Run: headless pygame with SDL's dummy video driver; simulated clock (each Clock.tick advances the game by its frame time, no real sleeping); random seed 0; keys injected as events and as key.get_pressed() state; no mouse input.
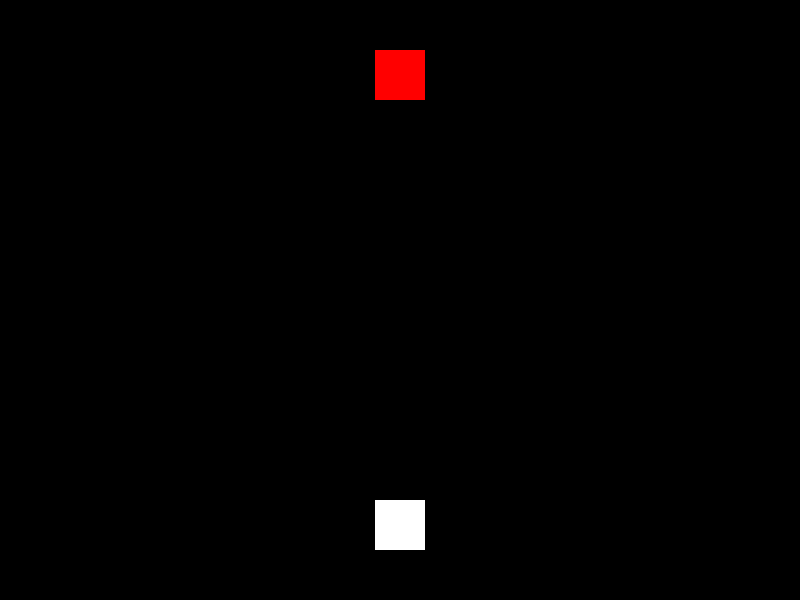
Frame 1 of 4 · flips 1–60 · no input
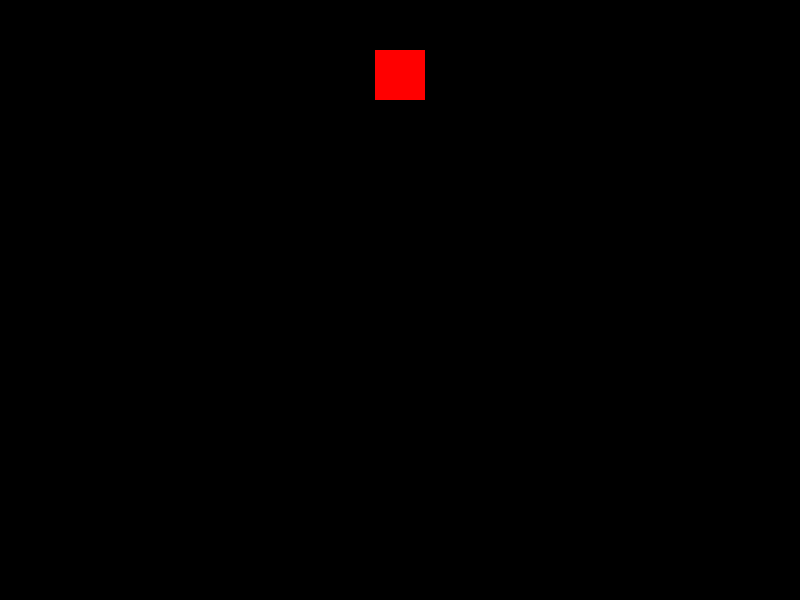
Frame 2 of 4 · flips 61–180 · tapped SPACE, RETURN · held RIGHT (→), D
Frame 3 of 4 · flips 181–300 · held DOWN (↓), S · screen unchanged from frame 2, image omitted
Frame 4 of 4 · flips 301–420 · held LEFT (←), A, UP (↑), W · screen same as frame 1, image omitted

The pygame program that drew these frames:

import pygame
import random
import time
import threading

black = (0, 0, 0)
white = (255, 255, 255)
yellow = (255, 255, 0)
blue = (0, 0, 255)
whiteblue = (150, 200, 255)
red = (255, 0, 0)
green = (0, 255, 0)

class Player(pygame.sprite.Sprite):

	width = 50
	height = 50
	my_joystick = None

	def __init__(self, x, y, joystick_no):

		super(Player,self).__init__()

		self.image = pygame.Surface([self.width, self.height])
		self.image.fill(white)

		self.rect = self.image.get_rect()

		self.rect.x = x
		self.rect.y = y

		self.pos = [False,False,False,False]

		joystick_count = pygame.joystick.get_count()
		if joystick_count < joystick_no+1:
			print ("Error, I didn't find enough joysticks. Found ", joystick_count)
		else:
			self.my_joystick = pygame.joystick.Joystick(joystick_no)
			self.my_joystick.init()

	def update(self):

		#controle xbox
		if self.my_joystick != None:
			vert_ayis_pos = self.my_joystick.get_axis(0) #x
			vert_axis_pos = self.my_joystick.get_axis(1) #y
		
			if not(vert_axis_pos > -0.2 and vert_axis_pos < 0.2 and vert_ayis_pos > -0.2 and vert_ayis_pos < 0.2):
				self.rect.x = self.rect.x+vert_ayis_pos*10
				self.rect.y = self.rect.y+vert_axis_pos*10

				if self.rect.y < 0:
					self.rect.y = 0
				if self.rect.y > screen_height - self.height:
					self.rect.y = screen_height - self.height

			if self.my_joystick.get_button(0):
				self.image.fill(green)
			elif self.my_joystick.get_button(1):
				self.image.fill(red)
			elif self.my_joystick.get_button(2):
				self.image.fill(blue)
			elif self.my_joystick.get_button(3):
				self.image.fill(yellow)
			else:
				self.image.fill(white)

		#teclado
		else:

			if self.pos[0]:
				self.rect.x = self.rect.x-5
			elif self.pos[1]:
				self.rect.x = self.rect.x+5

			if self.pos[2]:
				self.rect.y = self.rect.y-5
			elif self.pos[3]:
				self.rect.y = self.rect.y+5

			self.image.fill(white)

class Enemy(pygame.sprite.Sprite):

	width = 50
	height = 50

	def __init__(self, x, y):

		super(Enemy,self).__init__()

		self.image = pygame.Surface([self.width, self.height])
		self.image.fill(red)

		self.rect = self.image.get_rect()

		self.rect.x = x
		self.rect.y = y

		self.running = True

		threading.Thread(target=self.dispara).start()

	def dispara(self):

		self.bullet = EnemyBullet(self.rect.x,self.rect.y)

		all_sprites.add(self.bullet)
		movingsprites.add(self.bullet)
		enemiesbullets.add(self.bullet)

		time.sleep(1)

		if self.running:
			self.dispara()

	def update(self):
		self.image.fill(red)

class Bullet(pygame.sprite.Sprite):
	width = 5
	height = 5
	my_joystick = None

	def __init__(self, x, y):

		super(Bullet,self).__init__()

		self.image = pygame.Surface([self.width, self.height])
		self.image.fill(whiteblue)

		self.rect = self.image.get_rect()

		self.rect.x = x + 24
		self.rect.y = y

	def update(self):

		self.rect.y = self.rect.y-10

		self.image.fill(whiteblue)

class EnemyBullet(pygame.sprite.Sprite):

	width = 5
	height = 5
	my_joystick = None

	def __init__(self, x, y):

		super(EnemyBullet,self).__init__()

		self.image = pygame.Surface([self.width, self.height])
		self.image.fill(green)

		self.rect = self.image.get_rect()

		self.rect.x = x + 24
		self.rect.y = y + 50

	def update(self):

		self.rect.y = self.rect.y+10

		self.image.fill(green)

pygame.init()

screen_width = 800
screen_height = 600
screen = pygame.display.set_mode([screen_width, screen_height])

pygame.display.set_caption('Test')

background = pygame.Surface(screen.get_size())

background = background.convert()

background.fill(black)

all_sprites = pygame.sprite.Group()
movingsprites = pygame.sprite.Group()
enemiesbullets = pygame.sprite.Group()

player1 = Player(375, 500, 0)

all_sprites.add(player1)
movingsprites.add(player1)

clock = pygame.time.Clock()

stage = 1
enemies = []

def Loop():
	global stage
	global enemies

	for event in pygame.event.get():

		if event.type == pygame.QUIT:
			for enemy in enemies:
				enemy.running = False
			pygame.quit()
			return False

		if (event.type==pygame.KEYDOWN):

			if (event.key==pygame.K_LEFT or event.key==pygame.K_a):
				player1.pos[0] = True
			if (event.key==pygame.K_RIGHT or event.key==pygame.K_d):
				player1.pos[1] = True
			if (event.key==pygame.K_UP or event.key==pygame.K_w):
				player1.pos[2] = True
			if (event.key==pygame.K_DOWN or event.key==pygame.K_s):
				player1.pos[3] = True

			if (event.key==pygame.K_SPACE):
				bullet = Bullet(player1.rect.x,player1.rect.y)
				all_sprites.add(bullet)
				movingsprites.add(bullet)

		if (event.type==pygame.KEYUP):
			if (event.key==pygame.K_LEFT or event.key==pygame.K_a):
				player1.pos[0] = False
			if (event.key==pygame.K_RIGHT or event.key==pygame.K_d):
				player1.pos[1] = False
			if (event.key==pygame.K_UP or event.key==pygame.K_w):
				player1.pos[2] = False
			if (event.key==pygame.K_DOWN or event.key==pygame.K_s):
				player1.pos[3] = False

	while len(enemies) < stage:
		aenemy = Enemy(375, 50)
		enemies.append(aenemy)
		all_sprites.add(aenemy)
		movingsprites.add(aenemy)

	movingsprites.update()

	screen.fill(black)

	all_sprites.draw(screen)

	pygame.display.flip()
	clock.tick(60)

	return True

ret = True

while ret:
	ret = Loop()
